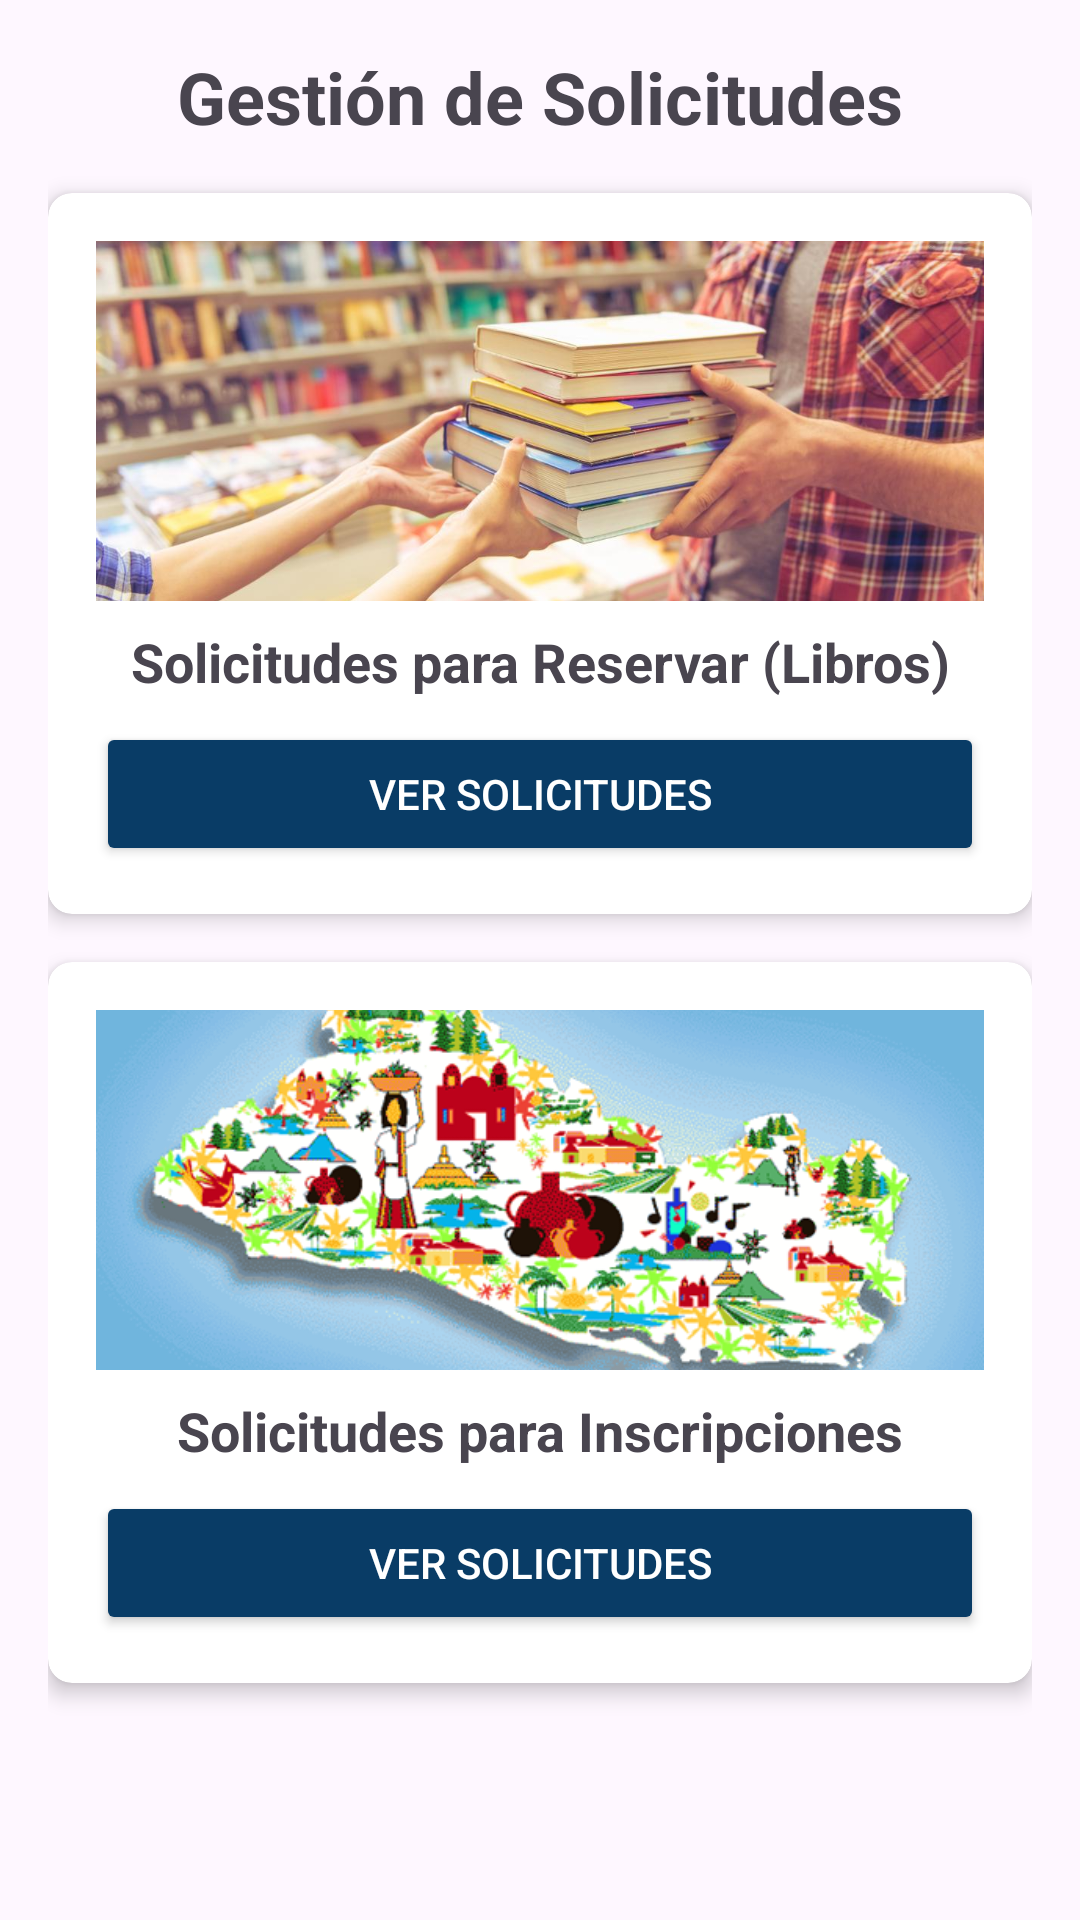

The Android layout XML behind this screen, and the referenced resources:
<!-- AndroidManifest.xml: application theme Theme.G3ProyectoAndroid -->
<!-- res/layout/fragment_prestamos.xml -->
<?xml version="1.0" encoding="utf-8"?>
<FrameLayout xmlns:android="http://schemas.android.com/apk/res/android"
    xmlns:app="http://schemas.android.com/apk/res-auto"
    xmlns:tools="http://schemas.android.com/tools"
    android:layout_width="match_parent"
    android:layout_height="match_parent"
    tools:context=".PrestamosFragment">

    <LinearLayout
        android:layout_width="match_parent"
        android:layout_height="match_parent"
        android:orientation="vertical"
        android:padding="16dp">

        
        <TextView
            android:layout_width="match_parent"
            android:layout_height="wrap_content"
            android:layout_marginBottom="16dp"
            android:gravity="center"
            android:text="Gestión de Solicitudes"
            android:textColor="@color/green"
            android:textSize="24sp"
            android:textStyle="bold" />

        
        <androidx.cardview.widget.CardView
            android:layout_width="match_parent"
            android:layout_height="wrap_content"
            android:layout_marginBottom="16dp"
            app:cardElevation="4dp"
            app:cardCornerRadius="8dp">

            <LinearLayout
                android:layout_width="match_parent"
                android:layout_height="wrap_content"
                android:orientation="vertical"
                android:padding="16dp">

                <ImageView
                    android:layout_width="match_parent"
                    android:layout_height="120dp"
                    android:contentDescription="solicitudes prestamos"
                    android:scaleType="centerCrop"
                    android:src="@drawable/pruebapres" />

                <TextView
                    android:layout_width="match_parent"
                    android:layout_height="wrap_content"
                    android:layout_marginTop="8dp"
                    android:text="Solicitudes para Reservar (Libros)"
                    android:textAlignment="center"
                    android:textColor="@color/green"
                    android:textSize="18sp"
                    android:textStyle="bold" />

                <Button
                    android:id="@+id/id_button_ver_solicitudes"
                    android:layout_width="match_parent"
                    android:layout_height="wrap_content"
                    android:layout_marginTop="8dp"
                    android:backgroundTint="#093C66"
                    android:text="VER SOLICITUDES"
                    android:textColor="@android:color/white" />
            </LinearLayout>
        </androidx.cardview.widget.CardView>

        
        <androidx.cardview.widget.CardView
            android:layout_width="match_parent"
            android:layout_height="wrap_content"
            app:cardElevation="4dp"
            app:cardCornerRadius="8dp">

            <LinearLayout
                android:layout_width="match_parent"
                android:layout_height="wrap_content"
                android:orientation="vertical"
                android:padding="16dp">

                <ImageView
                    android:layout_width="match_parent"
                    android:layout_height="120dp"
                    android:contentDescription="solicitud actividades"
                    android:scaleType="centerCrop"
                    android:src="@drawable/culturaimg" />

                <TextView
                    android:layout_width="match_parent"
                    android:layout_height="wrap_content"
                    android:layout_marginTop="8dp"
                    android:text="Solicitudes para Inscripciones"
                    android:textAlignment="center"
                    android:textColor="@color/green"
                    android:textSize="18sp"
                    android:textStyle="bold" />

                <Button
                    android:id="@+id/id_button_ver_incripciones"
                    android:layout_width="match_parent"
                    android:layout_height="wrap_content"
                    android:layout_marginTop="8dp"
                    android:backgroundTint="#093C66"
                    android:text="VER SOLICITUDES"
                    android:textColor="@android:color/white" />
            </LinearLayout>
        </androidx.cardview.widget.CardView>

    </LinearLayout>
</FrameLayout>
<!-- resources referenced by this layout -->
<resources>
  <!-- drawable culturaimg: png bitmap (drawable, 281719 bytes) -->
  <!-- drawable pruebapres: jpg bitmap (drawable, 94925 bytes) -->
  <style name="Theme.G3ProyectoAndroid" parent="Base.Theme.G3ProyectoAndroid" />
  <style name="Base.Theme.G3ProyectoAndroid" parent="Theme.Material3.DayNight.NoActionBar">
          
          
      </style>
</resources>
